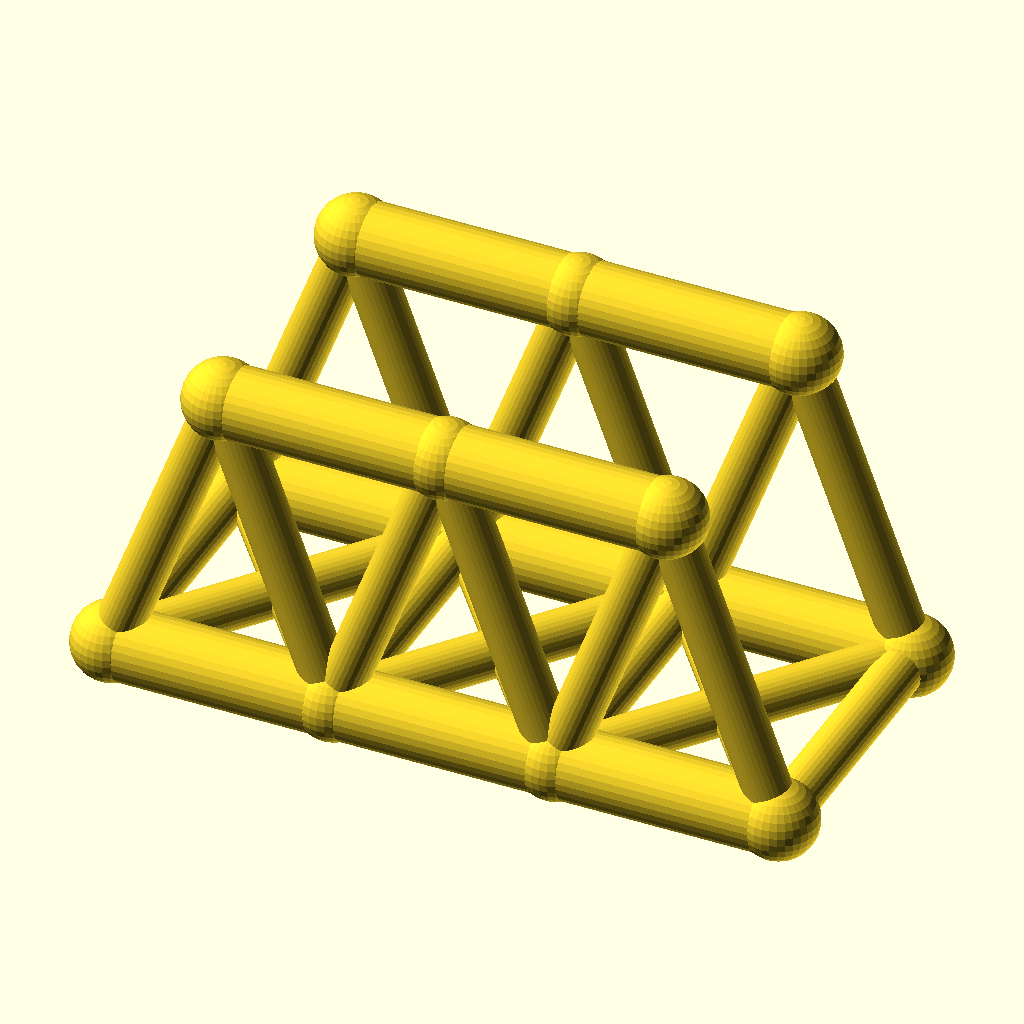
Cell 1: the model at its default parameters.
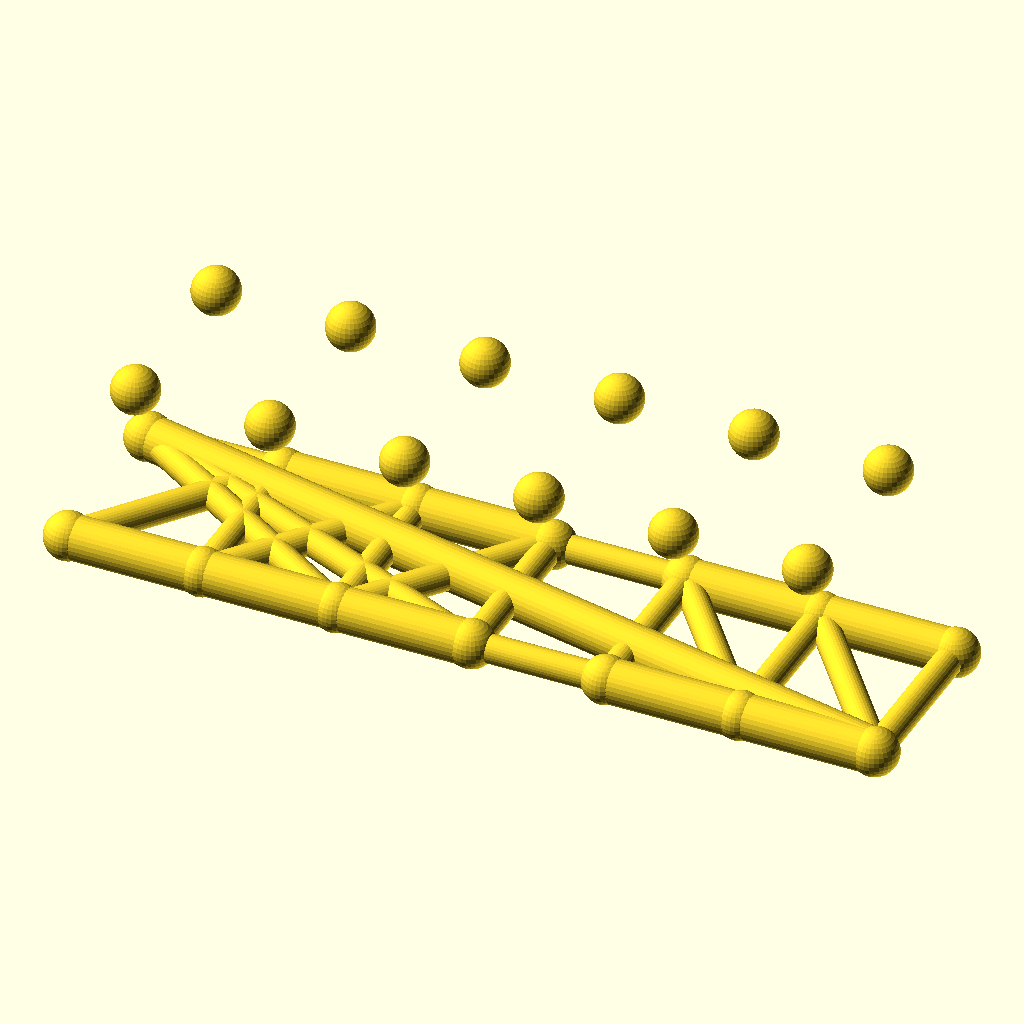
Cell 2: the same model with panels = 6.
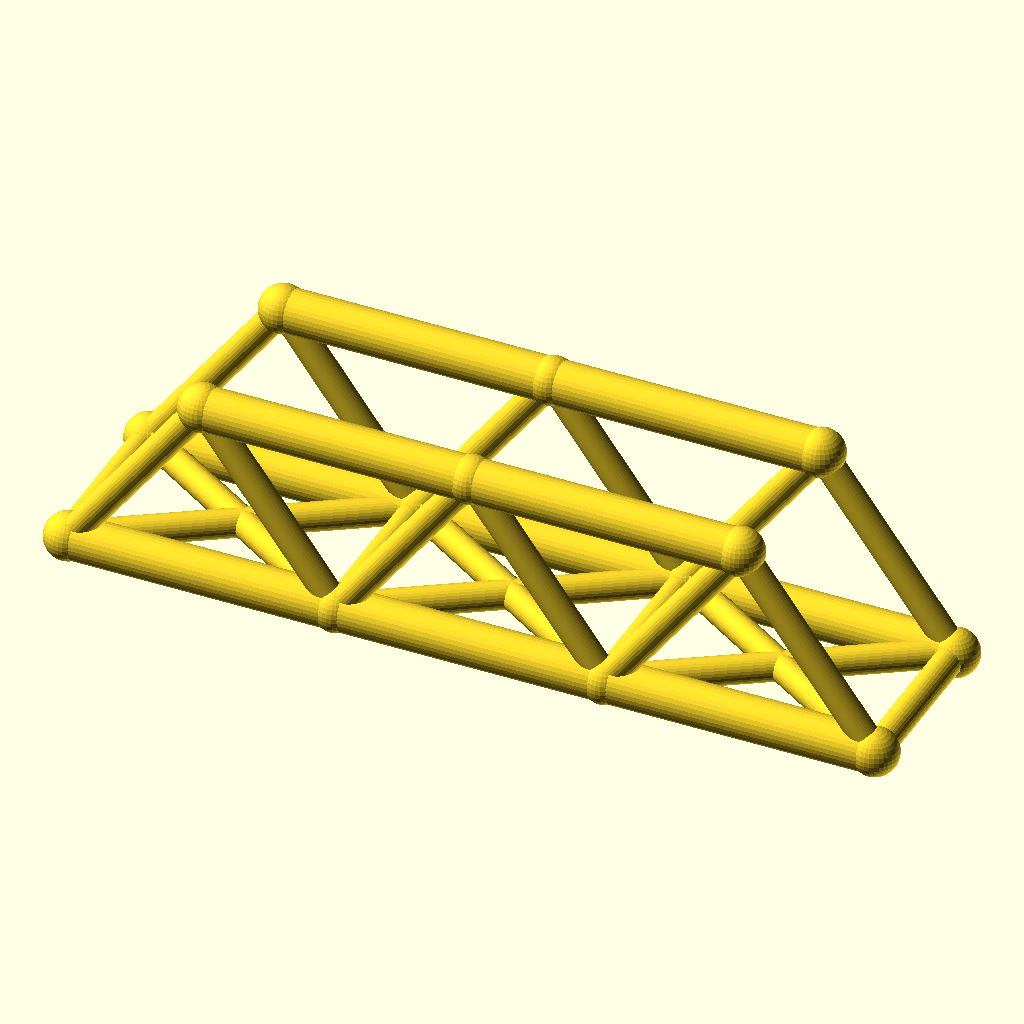
Cell 3 — panel_p set to 56, the other parameters unchanged.
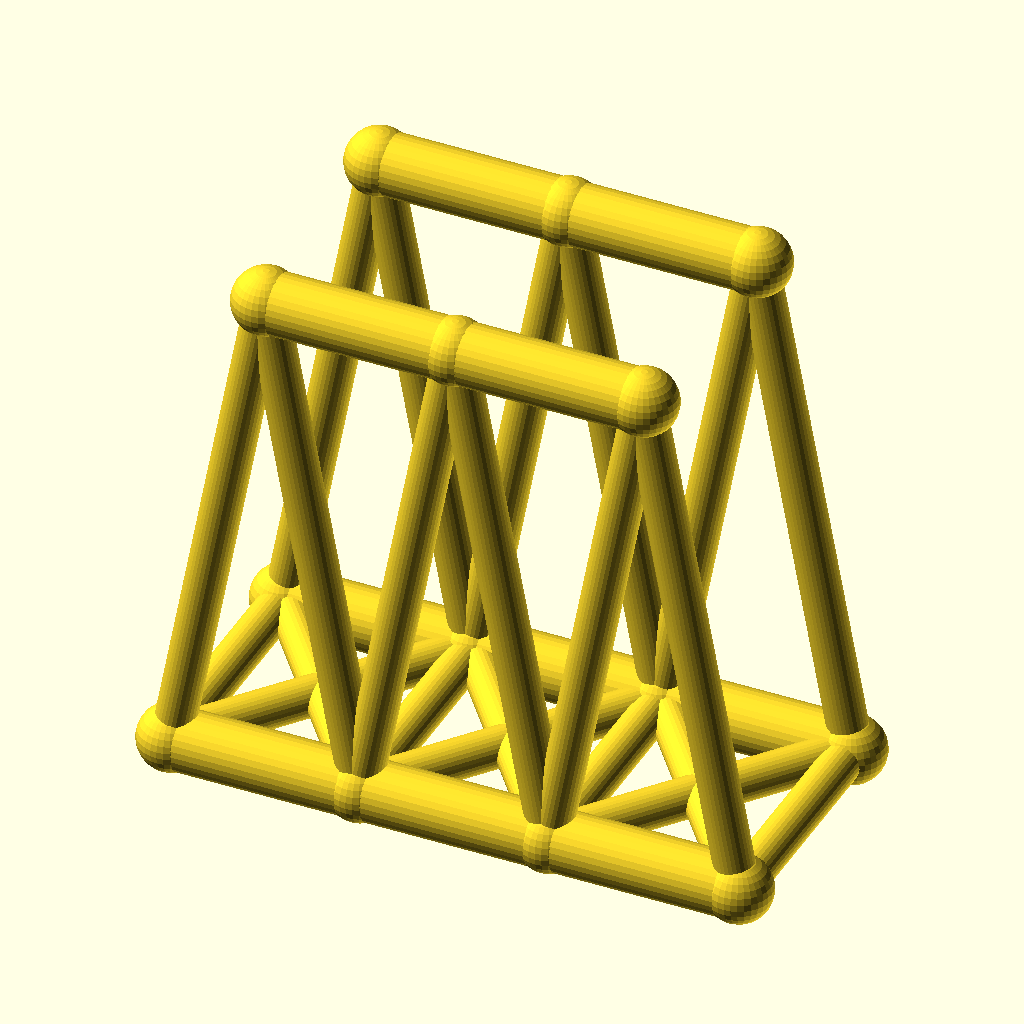
Cell 4: truss_h = 75.6 (everything else at default).
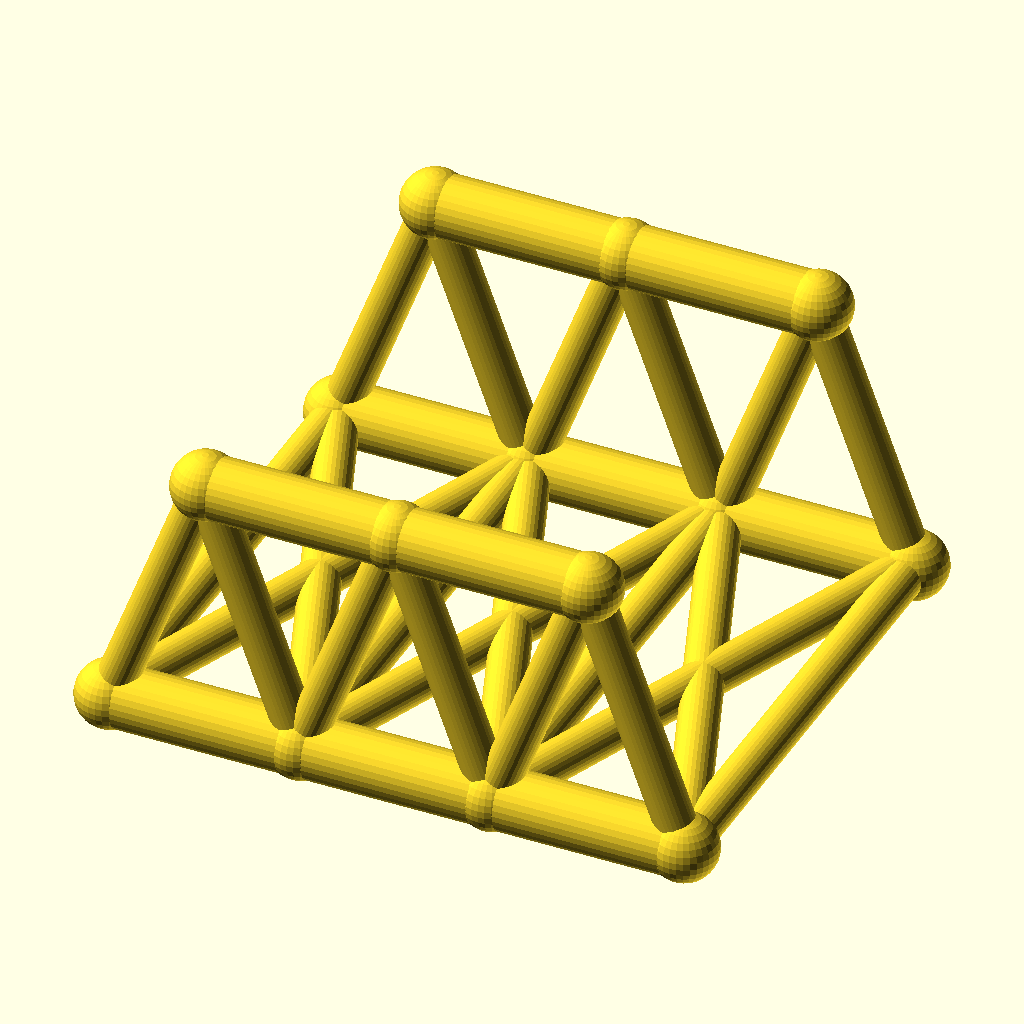
Cell 5: track = 72 (everything else at default).
All cells are drawn from the same view direction (rotation 55°, 0°, 25°, orthographic, colour scheme Cornfield), but the view is re-fitted for each cell, so position and scale can differ between cells as well as the parameter.
The OpenSCAD source (optional_data/data/wire2/bridgetrusses/scene_0194.scad):
$fn = 32;

// ----------------------------------------------------------------------
// Warren through truss: span 84 mm, 3 panels, two trusses 36 mm apart
// ----------------------------------------------------------------------

// --- parameters (mm) ---
panels = 3;               // number of equal panels per truss
panel_p = 28;             // panel length, X
span = 84;                // truss span between end joints
truss_h = 37.8;           // truss height, Z
track = 36;               // distance between the two trusses, Y
chord_r = 4.5;            // chord member radius
web_r = 2.9;              // web member radius
deck_r = 2.9;             // deck beam radius
joint_r = 4.9;            // joint ball radius

bbox_x = span + 2 * joint_r;  // overall X, joints included
bbox_y = track + 2 * joint_r;  // overall Y, joints included
bbox_z = truss_h + 2 * joint_r;  // overall Z, joints included
chord_d = 2 * chord_r;  // chord stock diameter
web_d = 2 * web_r;  // web stock diameter
deck_d = 2 * deck_r;  // deck beam diameter
joint_d = 2 * joint_r;  // joint ball diameter
nodes = [for (side = [-1, 1], i = [0 : panels]) [i * panel_p, side * track / 2, 0], for (side = [-1, 1], i = [0 : panels - 1]) [(i + 0.5) * panel_p, side * track / 2, truss_h]];

module member(a, b, r) {
  /* round stock from joint a to joint b, ends buried in the joint balls */
  d = b - a;
  length = norm(d);
  translate(a) rotate([0, acos(d[2] / length), atan2(d[1], d[0])])
    cylinder(h = length, r = r);
}

module joint(p, r) {
  /* ball at the joint centre, fatter than every member meeting there */
  translate(p) sphere(r = r);
}

/* members - each call is one graph edge */
member(nodes[0], nodes[1], chord_r);
member(nodes[1], nodes[2], chord_r);
member(nodes[2], nodes[3], chord_r);
member(nodes[8], nodes[9], chord_r);
member(nodes[9], nodes[10], chord_r);
member(nodes[0], nodes[8], web_r);
member(nodes[1], nodes[8], web_r);
member(nodes[1], nodes[9], web_r);
member(nodes[2], nodes[9], web_r);
member(nodes[2], nodes[10], web_r);
member(nodes[3], nodes[10], web_r);
member(nodes[4], nodes[5], chord_r);
member(nodes[5], nodes[6], chord_r);
member(nodes[6], nodes[7], chord_r);
member(nodes[11], nodes[12], chord_r);
member(nodes[12], nodes[13], chord_r);
member(nodes[4], nodes[11], web_r);
member(nodes[5], nodes[11], web_r);
member(nodes[5], nodes[12], web_r);
member(nodes[6], nodes[12], web_r);
member(nodes[6], nodes[13], web_r);
member(nodes[7], nodes[13], web_r);
member(nodes[0], nodes[4], deck_r);
member(nodes[1], nodes[5], deck_r);
member(nodes[2], nodes[6], deck_r);
member(nodes[3], nodes[7], deck_r);
member(nodes[0], nodes[5], deck_r);
member(nodes[4], nodes[1], deck_r);
member(nodes[1], nodes[6], deck_r);
member(nodes[5], nodes[2], deck_r);
member(nodes[2], nodes[7], deck_r);
member(nodes[6], nodes[3], deck_r);

/* joint balls */
for (p = nodes) joint(p, joint_r);
Customizer parameters (derived from the source; name, type, default, range or options):
panels: number, default 3
panel_p: number, default 28
span: number, default 84
truss_h: number, default 37.8
track: number, default 36
chord_r: number, default 4.5
web_r: number, default 2.9
deck_r: number, default 2.9
joint_r: number, default 4.9
